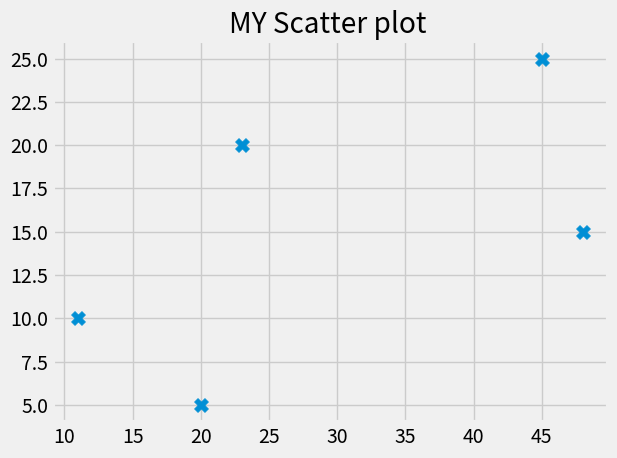

Recreate this plot in Python.
from matplotlib import pyplot as plt
plt.style.use('fivethirtyeight')

plt.title('MY Scatter plot ')
x = [20, 11, 48, 23, 45]
y = [5, 10, 15, 20, 25]
plt.scatter(x, y,s=100,marker='X')
plt.tight_layout()  # give some padding
plt.show()
